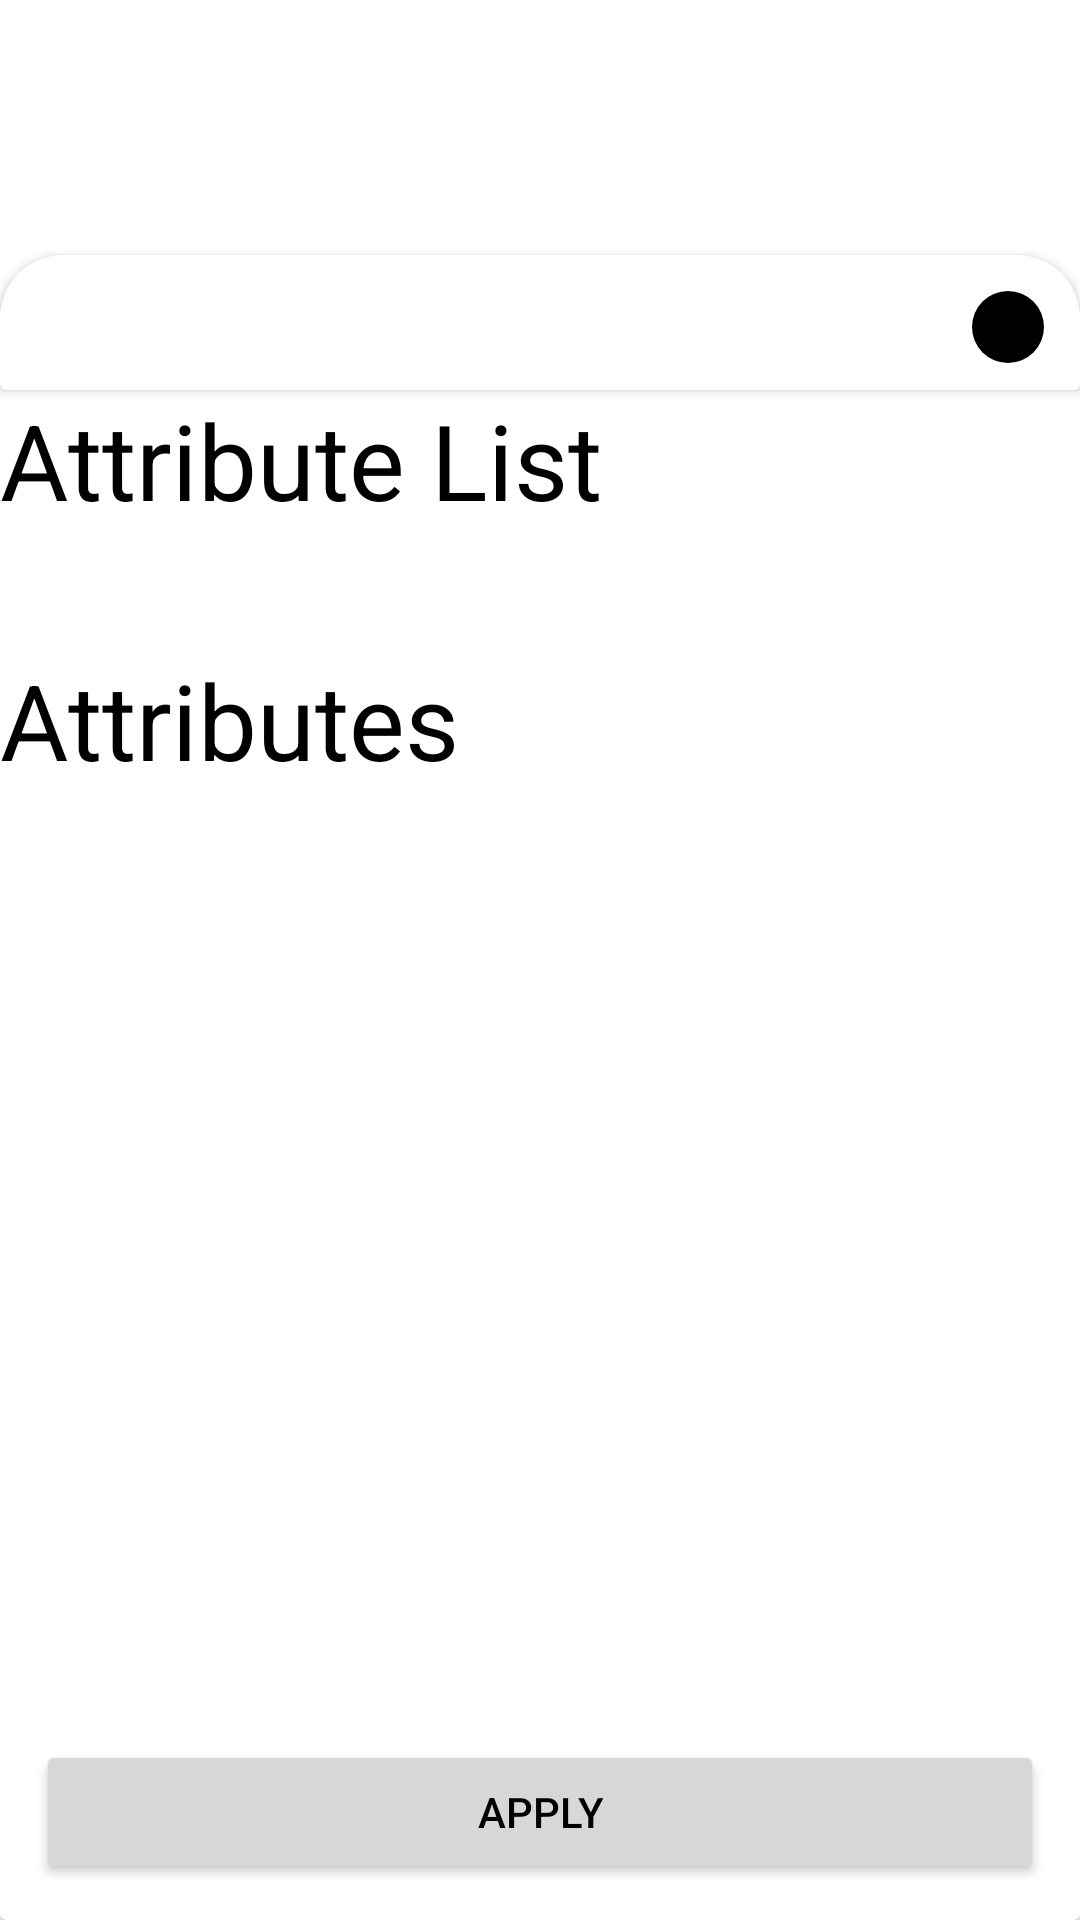

This screen was rendered from an Android layout file. Write that file and the resources it references.
<!-- AndroidManifest.xml: application theme Theme.Solananftviewer -->
<!-- res/layout/fragment_sort.xml -->
<?xml version="1.0" encoding="utf-8"?>
<FrameLayout
    xmlns:android="http://schemas.android.com/apk/res/android"
    xmlns:app="http://schemas.android.com/apk/res-auto"
    android:layout_width="match_parent"
    android:layout_height="match_parent"
    android:id="@+id/aaaaaaaa"
    android:background="#00000000"
    >

    <androidx.cardview.widget.CardView

        android:layout_width="match_parent"
        android:layout_height="match_parent"
        android:layout_marginTop="@dimen/fragment_sort_cardview_margintop"
        app:cardCornerRadius="@dimen/fragment_sort_cardview_frame_cornerradius">



        <androidx.core.widget.NestedScrollView
            android:layout_width="match_parent"
            android:layout_height="match_parent"
            android:layout_marginBottom="@dimen/fragment_sort_linearlayout_marginbottom"
            android:fillViewport="true"
            android:layout_marginTop="45dp"

            >

            <LinearLayout
                android:layout_width="match_parent"
                android:layout_height="match_parent"
                android:orientation="vertical">



                <TextView
                    android:layout_width="match_parent"
                    android:layout_height="wrap_content"
                     android:text="@string/fragment_sort_attribute_list"
                    android:textSize="@dimen/fragment_sort_textview_attributeslist_textview_textsize" />

                <androidx.recyclerview.widget.RecyclerView
                    android:id="@+id/fragment_sort_rv_attributes_sort"
                    android:layout_width="match_parent"
                    android:layout_height="wrap_content"
                    android:nestedScrollingEnabled="false"
                    app:layoutManager="androidx.recyclerview.widget.GridLayoutManager"
                    app:spanCount="3" />

                <LinearLayout
                    android:layout_width="match_parent"
                    android:layout_height="wrap_content"
                    android:orientation="horizontal"
                    android:layout_marginTop="@dimen/fragment_sort_textview_attributes_textview_margintop"
                    >

                <TextView
                    android:layout_width="wrap_content"
                    android:layout_height="wrap_content"
                    android:text="@string/fragment_sort_attributes"
                    android:textSize="@dimen/fragment_sort_textview_attributeslist_textview_textsize"
                    android:layout_marginEnd="@dimen/fragment_sort_textview_attributes_marginend"
                    />

                    <TextView
                        android:layout_width="wrap_content"
                        android:layout_height="wrap_content"
                        android:textSize="@dimen/fragment_sort_textview_currentattribute_textsize"
                        android:id="@+id/fragment_sort_tv_attributename"
                        />

                </LinearLayout>
                <androidx.recyclerview.widget.RecyclerView
                    android:id="@+id/fragment_sort_rv_attributes"
                    android:layout_width="match_parent"
                    android:layout_height="match_parent"
                    android:nestedScrollingEnabled="false"
                    app:layoutManager="androidx.recyclerview.widget.GridLayoutManager"
                    app:spanCount="3" />

            </LinearLayout>
        </androidx.core.widget.NestedScrollView>

        <androidx.cardview.widget.CardView
            android:layout_width="match_parent"
            android:layout_height="@dimen/fragment_sort_cardview_exitbar_height"
            >


            <FrameLayout
                android:layout_width="24dp"
                android:layout_height="24dp"
                android:layout_margin="@dimen/fragment_sort_cardview_imgcontainer_marginend"
                android:layout_gravity="end"
                >

                <ImageView
                    android:layout_width="match_parent"
                    android:layout_height="match_parent"
                    android:layout_gravity="center"
                    android:background="@drawable/general_circle_background_dark" />

                <ImageView
                    android:id="@+id/fragment_sort_img_exit"
                    android:layout_width="24dp"
                    android:layout_height="24dp"
                    android:layout_gravity="center"
                    android:src="@drawable/ic_baseline_close_24" />


            </FrameLayout>

        </androidx.cardview.widget.CardView>

    </androidx.cardview.widget.CardView>



<androidx.cardview.widget.CardView
    android:layout_width="match_parent"
    android:layout_height="wrap_content"
    app:cardBackgroundColor="#ffffff"
    android:layout_gravity="bottom"
    >

    <Button
        android:layout_width="match_parent"
        android:layout_height="wrap_content"
        android:text="@string/fragment_sort_apply"
        android:layout_margin="@dimen/fragment_sort_button_search_margin"
        android:id="@+id/fragment_sort_button_search"
        />
</androidx.cardview.widget.CardView>
</FrameLayout>
<!-- resources referenced by this layout -->
<resources>
  <dimen name="fragment_sort_button_search_margin">12dp</dimen>
  <dimen name="fragment_sort_cardview_exitbar_height">45dp</dimen>
  <dimen name="fragment_sort_cardview_frame_cornerradius">21dp</dimen>
  <dimen name="fragment_sort_cardview_imgcontainer_marginend">12dp</dimen>
  <dimen name="fragment_sort_cardview_margintop">85dp</dimen>
  <dimen name="fragment_sort_linearlayout_marginbottom">75dp</dimen>
  <dimen name="fragment_sort_textview_attributes_marginend">6dp</dimen>
  <dimen name="fragment_sort_textview_attributes_textview_margintop">40dp</dimen>
  <dimen name="fragment_sort_textview_attributeslist_textview_textsize">35sp</dimen>
  <dimen name="fragment_sort_textview_currentattribute_textsize">20sp</dimen>
  <!-- drawable general_circle_background_dark (drawable) -->
  <?xml version="1.0" encoding="utf-8"?>
  <shape xmlns:android="http://schemas.android.com/apk/res/android"
      android:shape="oval">
  
      <solid android:color="@color/black" />
  
      <size android:height="90dp"
          android:width="90dp" />
  
  </shape>
  <string name="fragment_sort_apply">Apply</string>
  <string name="fragment_sort_attribute_list">Attribute List</string>
  <string name="fragment_sort_attributes">Attributes</string>
  <color name="black">#FF000000</color>
  <color name="purple_700">#FF3700B3</color>
  <color name="white">#FFFFFFFF</color>
  <color name="teal_200">#FF03DAC5</color>
  <color name="teal_700">#FF018786</color>
  <!-- drawable collection_fragment_custom_gradient_light (drawable) -->
  <?xml version="1.0" encoding="utf-8"?>
  <shape xmlns:android="http://schemas.android.com/apk/res/android">
  
      <gradient
          android:angle="270"
          android:startColor="#00000000"
          android:centerY="1.0"
          android:centerX="1.0"
          android:endColor="#ffffff"
          android:type="linear"
          />
  
  </shape>
  <!-- drawable toggle_button_attribute_light (drawable) -->
  <?xml version="1.0" encoding="utf-8"?>
  <selector xmlns:android="http://schemas.android.com/apk/res/android">
  
      <item android:drawable="@drawable/sort_attribute_background_unselected" android:state_checked="false" />
      <item android:drawable="@drawable/sort_attribute_background_selected" android:state_checked="true" />
  
  
  </selector>
  <!-- drawable toggle_button_attribute_textcolor_light (drawable-v24) -->
  <?xml version="1.0" encoding="utf-8"?>
  <selector xmlns:android="http://schemas.android.com/apk/res/android">
  
      <item android:color = "@color/black" android:state_checked="false" />
      <item android:color = "@color/white" android:state_checked="true" />
  
  
  </selector>
  <!-- drawable sort_attribute_background_unselected (drawable-v24) -->
  <?xml version="1.0" encoding="utf-8"?>
  <layer-list xmlns:android="http://schemas.android.com/apk/res/android">
      <item>
          <shape android:shape="rectangle">
              <solid android:color="@color/black" />
              <corners android:radius="6dp" />
  
  
          </shape>
      </item>
      <item
          android:bottom="1dp"
          android:top="1dp"
          android:left="1dp"
          android:right="1dp"
          >
          <shape android:shape="rectangle">
              <solid android:color="@color/white" />
              <corners android:radius="6dp" />
  
  
          </shape>
      </item>
  </layer-list>
  <!-- drawable sort_attribute_background_selected (drawable) -->
  <?xml version="1.0" encoding="utf-8"?>
  <shape xmlns:android="http://schemas.android.com/apk/res/android">
  
  
      <solid android:color="@color/black" />
      <corners android:radius="6dp" />
  
  
  </shape>
</resources>
